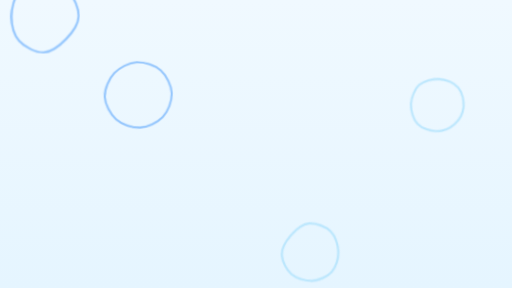
t = 0.00 s
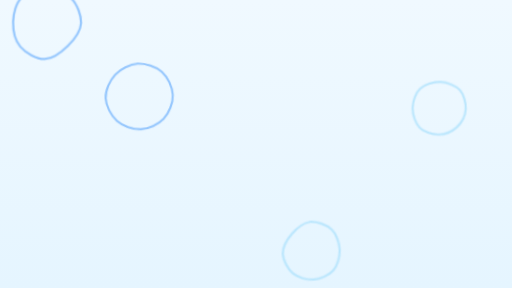
t = 1.67 s
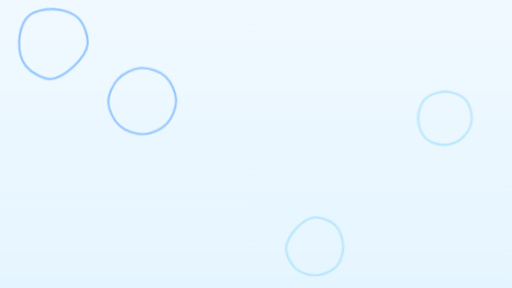
t = 3.33 s
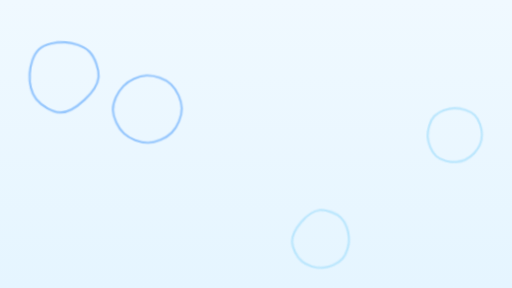
t = 5.00 s
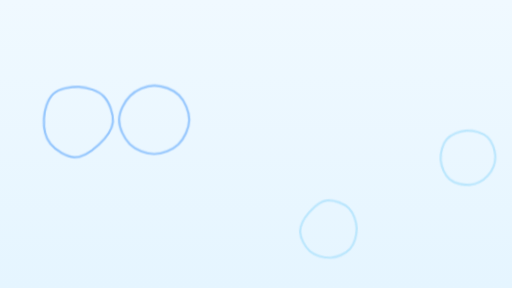
t = 6.67 s
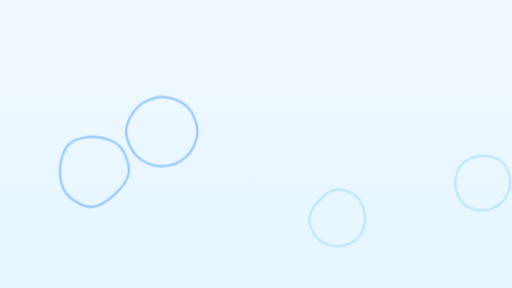
t = 8.33 s

The animated SVG that drew these frames (rendered in a browser with its animation timeline set to each time). Animation: 5 CSS @keyframes rules; frames cover the first 8.33 s, repeats indefinitely.

<svg xmlns="http://www.w3.org/2000/svg" viewBox="0 0 1920 1080" width="1920" height="1080" preserveAspectRatio="xMidYMid meet" overflow="hidden" aria-hidden="true" style="--vayro-blob-speed: 2.000;">

  <style>
@keyframes vayro-blob-drift-1 {
  0%   { transform: translate(0, 0); }
  25%  { transform: translate(155.78px, 242.23px); }
  50%  { transform: translate(-673.62px, 541.04px); }
  75%  { transform: translate(-22.14px, -287.15px); }
  100% { transform: translate(0, 0); }
}

@keyframes vayro-blob-drift-2 {
  0%   { transform: translate(0, 0); }
  25%  { transform: translate(240.05px, 159.12px); }
  50%  { transform: translate(540.44px, 674.11px); }
  75%  { transform: translate(183.26px, -222.17px); }
  100% { transform: translate(0, 0); }
}

@keyframes vayro-blob-drift-3 {
  0%   { transform: translate(0, 0); }
  25%  { transform: translate(278.34px, -73.98px); }
  50%  { transform: translate(-432.03px, -748.23px); }
  75%  { transform: translate(-106.79px, 267.47px); }
  100% { transform: translate(0, 0); }
}

@keyframes vayro-blob-drift-4 {
  0%   { transform: translate(0, 0); }
  25%  { transform: translate(-3.05px, -287.98px); }
  50%  { transform: translate(351.86px, -789.11px); }
  75%  { transform: translate(-179.06px, 225.57px); }
  100% { transform: translate(0, 0); }
}

@keyframes vayro-blob-wobble {
  0%   { transform: rotate(var(--wob-from-deg)) scale(var(--wob-from-s)); }
  100% { transform: rotate(var(--wob-to-deg))   scale(var(--wob-to-s)); }
}

.vayro-blob-wobble-1 {
  animation: vayro-blob-wobble calc(6.578s * var(--vayro-blob-speed, 1)) ease-in-out infinite alternate;
  animation-delay: calc(0.000s * var(--vayro-blob-speed, 1));
  transform-box: fill-box;
  transform-origin: center;
  animation-play-state: var(--vayro-blob-play-state, running);
  will-change: transform;
}

.vayro-blob-wobble-2 {
  animation: vayro-blob-wobble calc(6.578s * var(--vayro-blob-speed, 1)) ease-in-out infinite alternate;
  animation-delay: calc(-1.644s * var(--vayro-blob-speed, 1));
  transform-box: fill-box;
  transform-origin: center;
  animation-play-state: var(--vayro-blob-play-state, running);
  will-change: transform;
}

.vayro-blob-wobble-3 {
  animation: vayro-blob-wobble calc(6.578s * var(--vayro-blob-speed, 1)) ease-in-out infinite alternate;
  animation-delay: calc(-3.289s * var(--vayro-blob-speed, 1));
  transform-box: fill-box;
  transform-origin: center;
  animation-play-state: var(--vayro-blob-play-state, running);
  will-change: transform;
}

.vayro-blob-wobble-4 {
  animation: vayro-blob-wobble calc(6.578s * var(--vayro-blob-speed, 1)) ease-in-out infinite alternate;
  animation-delay: calc(-4.933s * var(--vayro-blob-speed, 1));
  transform-box: fill-box;
  transform-origin: center;
  animation-play-state: var(--vayro-blob-play-state, running);
  will-change: transform;
}

.vayro-blob-drift-1 {
  animation: vayro-blob-drift-1 calc(30.893s * var(--vayro-blob-speed, 1)) ease-in-out infinite;
  animation-delay: calc(0.000s * var(--vayro-blob-speed, 1));
  animation-play-state: var(--vayro-blob-play-state, running);
  will-change: transform;
}

.vayro-blob-drift-2 {
  animation: vayro-blob-drift-2 calc(30.893s * var(--vayro-blob-speed, 1)) ease-in-out infinite;
  animation-delay: calc(-7.723s * var(--vayro-blob-speed, 1));
  animation-play-state: var(--vayro-blob-play-state, running);
  will-change: transform;
}

.vayro-blob-drift-3 {
  animation: vayro-blob-drift-3 calc(30.893s * var(--vayro-blob-speed, 1)) ease-in-out infinite;
  animation-delay: calc(-15.447s * var(--vayro-blob-speed, 1));
  animation-play-state: var(--vayro-blob-play-state, running);
  will-change: transform;
}

.vayro-blob-drift-4 {
  animation: vayro-blob-drift-4 calc(30.893s * var(--vayro-blob-speed, 1)) ease-in-out infinite;
  animation-delay: calc(-23.170s * var(--vayro-blob-speed, 1));
  animation-play-state: var(--vayro-blob-play-state, running);
  will-change: transform;
}

@media (prefers-reduced-motion: reduce) {
  [class*="vayro-blob-bounce-"],
  [class*="vayro-blob-drift-"],
  [class*="vayro-blob-wobble-"] {
    animation: none !important;
  }
}

  </style>

  <defs>
    <clipPath id="vayro-blob-clip"><rect width="1920" height="1080"/></clipPath>
    <filter id="vayro-blob-blur-1" x="-50%" y="-50%" width="200%" height="200%"><feGaussianBlur stdDeviation="1.08"/></filter>
    <filter id="vayro-blob-blur-2" x="-50%" y="-50%" width="200%" height="200%"><feGaussianBlur stdDeviation="1.08"/></filter>
    <filter id="vayro-blob-blur-3" x="-50%" y="-50%" width="200%" height="200%"><feGaussianBlur stdDeviation="1.08"/></filter>
    <filter id="vayro-blob-blur-4" x="-50%" y="-50%" width="200%" height="200%"><feGaussianBlur stdDeviation="1.08"/></filter>
    <linearGradient id="vayro-blob-bg" gradientUnits="userSpaceOnUse" x1="0" y1="0" x2="0" y2="1080"><stop offset="0%" stop-color="#f0f9ff" stop-opacity="1"/><stop offset="100%" stop-color="#e5f5ff" stop-opacity="1"/></linearGradient>
  </defs>
  <rect x="0" y="0" width="100%" height="100%" fill="#F0F9FF"/>
  <rect x="0" y="0" width="100%" height="100%" fill="url(#vayro-blob-bg)"/>
  <g clip-path="url(#vayro-blob-clip)">
    <g class="vayro-blob-drift-1">
      <path class="vayro-blob vayro-blob-1 vayro-blob-wobble-1" style="--wob-from-deg:-2.85deg;--wob-to-deg:2.85deg;--wob-from-s:0.957;--wob-to-s:1.043;" d="M 649.74 356.40 C 649.50 387.05 631.54 426.35 609.65 447.65 C 587.76 468.95 548.80 484.22 518.40 484.20 C 488.00 484.18 449.14 468.84 427.26 447.54 C 405.38 426.24 386.91 386.57 387.12 356.40 C 387.33 326.23 406.66 287.96 428.54 266.54 C 450.42 245.11 487.98 228.30 518.40 227.83 C 548.82 227.37 589.17 242.31 611.06 263.74 C 632.95 285.16 649.98 325.75 649.74 356.40 Z" fill="none" stroke="rgb(147,197,253)" stroke-width="8.16" stroke-opacity="1.000" stroke-linejoin="round" filter="url(#vayro-blob-blur-1)"/>
    </g>
    <g class="vayro-blob-drift-2">
      <path class="vayro-blob vayro-blob-2 vayro-blob-wobble-2" style="--wob-from-deg:4.18deg;--wob-to-deg:-4.18deg;--wob-from-s:0.974;--wob-to-s:1.026;" d="M 1500.33 237.60 C 1499.17 261.18 1485.33 288.70 1468.87 304.87 C 1452.42 321.05 1425.01 333.64 1401.60 334.63 C 1378.19 335.62 1345.46 326.98 1328.39 310.81 C 1311.33 294.63 1299.58 262.39 1299.19 237.60 C 1298.79 212.81 1308.97 179.12 1326.04 162.04 C 1343.11 144.95 1376.64 134.86 1401.60 135.09 C 1426.56 135.32 1459.34 146.32 1475.80 163.40 C 1492.25 180.49 1501.48 214.02 1500.33 237.60 Z" fill="none" stroke="rgb(186,230,253)" stroke-width="8.16" stroke-opacity="1.000" stroke-linejoin="round" filter="url(#vayro-blob-blur-2)"/>
    </g>
    <g class="vayro-blob-drift-3">
      <path class="vayro-blob vayro-blob-3 vayro-blob-wobble-3" style="--wob-from-deg:-3.21deg;--wob-to-deg:3.21deg;--wob-from-s:0.972;--wob-to-s:1.028;" d="M 726.63 810.00 C 725.24 839.55 701.59 871.98 679.68 894.48 C 657.78 916.99 624.50 943.89 595.20 945.03 C 565.90 946.17 523.92 923.82 503.88 901.32 C 483.84 878.81 474.93 840.40 474.97 810.00 C 475.00 779.60 484.07 739.22 504.11 718.91 C 524.15 698.61 564.55 688.47 595.20 688.17 C 625.85 687.88 666.13 696.86 688.04 717.16 C 709.94 737.47 728.02 780.45 726.63 810.00 Z" fill="none" stroke="rgb(147,197,253)" stroke-width="8.16" stroke-opacity="1.000" stroke-linejoin="round" filter="url(#vayro-blob-blur-3)"/>
    </g>
    <g class="vayro-blob-drift-4">
      <path class="vayro-blob vayro-blob-4 vayro-blob-wobble-4" style="--wob-from-deg:3.85deg;--wob-to-deg:-3.85deg;--wob-from-s:0.963;--wob-to-s:1.037;" d="M 1444.97 723.60 C 1444.41 748.44 1433.65 779.58 1416.82 796.42 C 1399.99 813.26 1368.44 824.47 1344.00 824.64 C 1319.56 824.80 1287.79 814.23 1270.21 797.39 C 1252.63 780.55 1237.68 747.35 1238.52 723.60 C 1239.36 699.85 1257.69 672.88 1275.27 654.87 C 1292.85 636.86 1319.85 616.78 1344.00 615.53 C 1368.15 614.29 1403.36 629.40 1420.19 647.41 C 1437.02 665.42 1445.53 698.76 1444.97 723.60 Z" fill="none" stroke="rgb(186,230,253)" stroke-width="8.16" stroke-opacity="1.000" stroke-linejoin="round" filter="url(#vayro-blob-blur-4)"/>
    </g>
  </g>
</svg>
